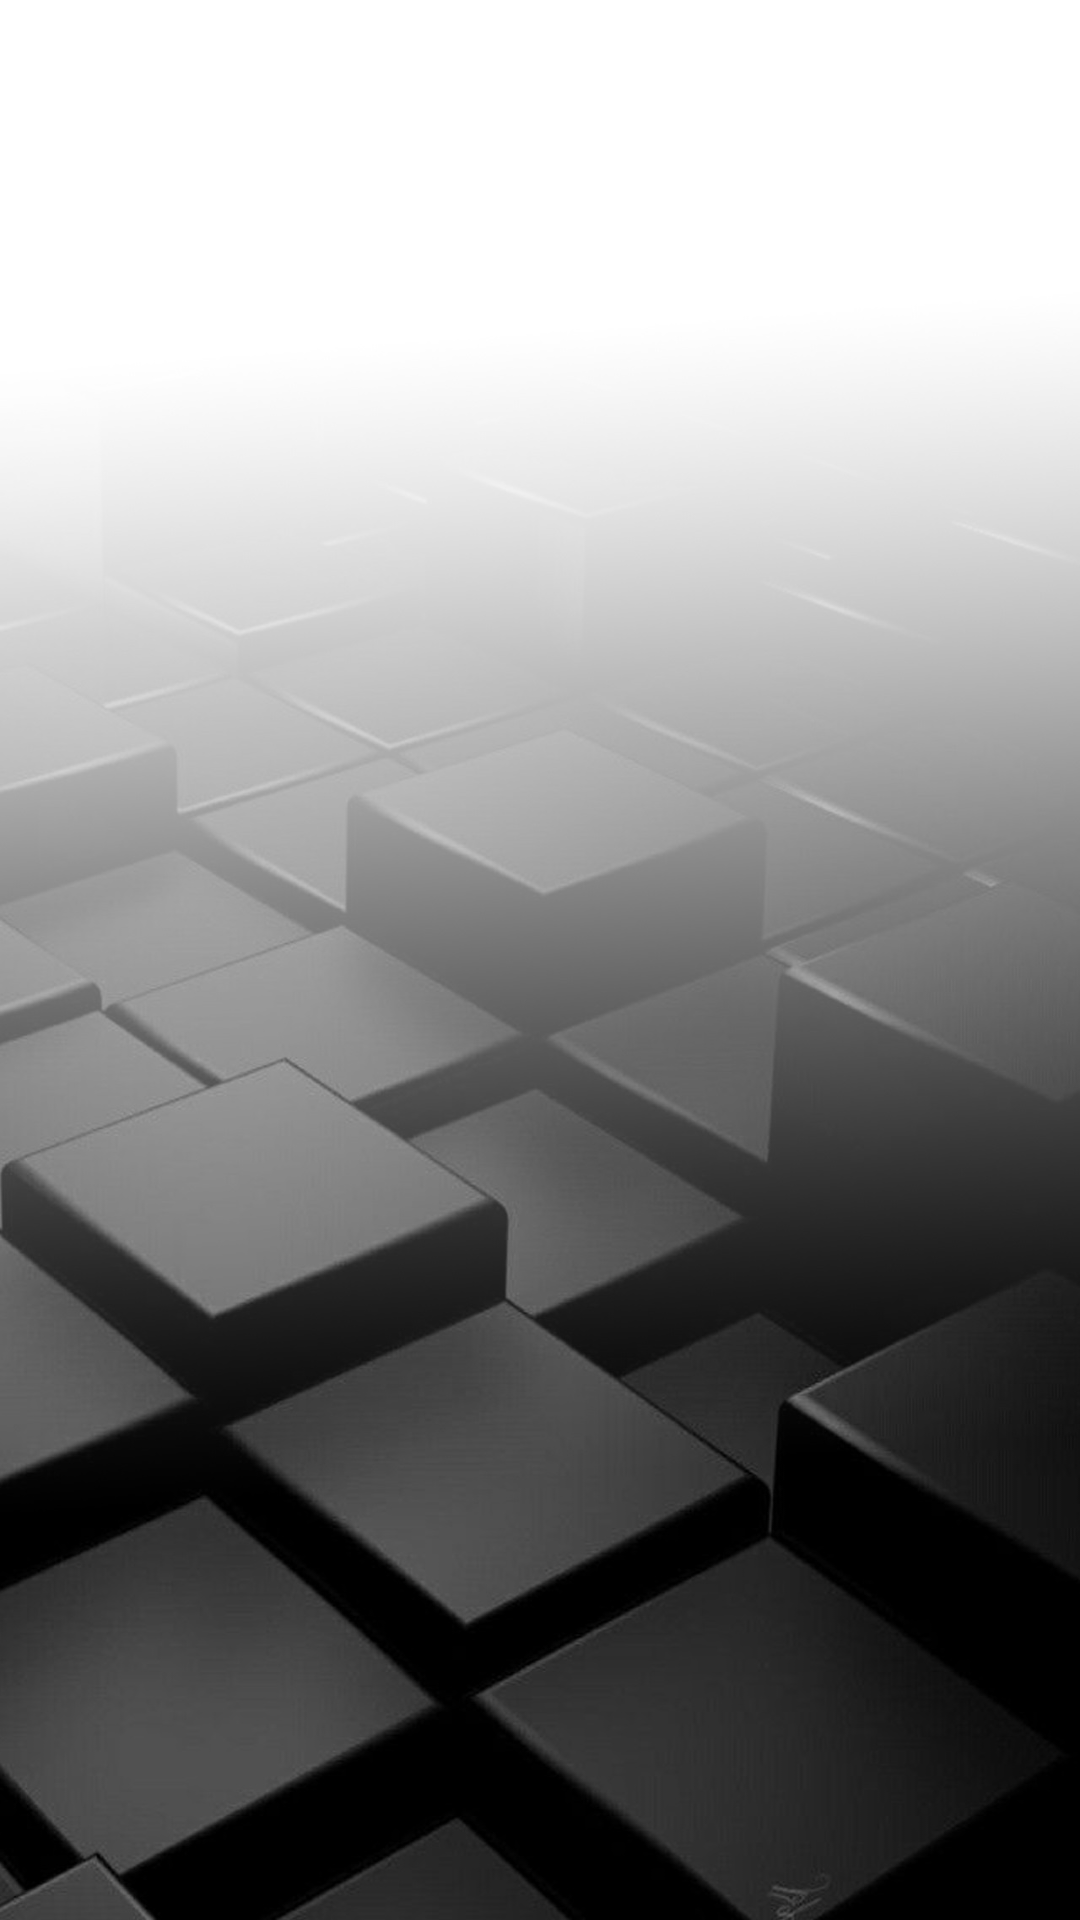

Reconstruct the res/layout file that produces this screen, plus the resources it refers to.
<!-- AndroidManifest.xml: application theme AppTheme -->
<!-- res/layout/activity_main.xml -->
<?xml version="1.0" encoding="utf-8"?>
<LinearLayout xmlns:android="http://schemas.android.com/apk/res/android"
    xmlns:app="http://schemas.android.com/apk/res-auto"
    xmlns:tools="http://schemas.android.com/tools"
    android:id="@+id/linear"
    android:layout_width="match_parent"
    android:layout_height="match_parent"
    android:background="@drawable/background1"
    android:orientation="vertical"
    tools:context="com.example.welcome.jaguar.MainActivity">

    <ListView
        android:id="@+id/list"
        android:layout_width="match_parent"
        android:layout_height="wrap_content" />
</LinearLayout>
<!-- resources referenced by this layout -->
<resources>
  <!-- drawable background1: jpg bitmap (drawable-v24, 170168 bytes) -->
  <style name="AppTheme" parent="Theme.AppCompat.Light.DarkActionBar">
          
          <item name="colorPrimary">@android:color/background_dark</item>
          <item name="colorPrimaryDark">@android:color/black</item>
          <item name="colorAccent">@android:color/black</item>
      </style>
</resources>
